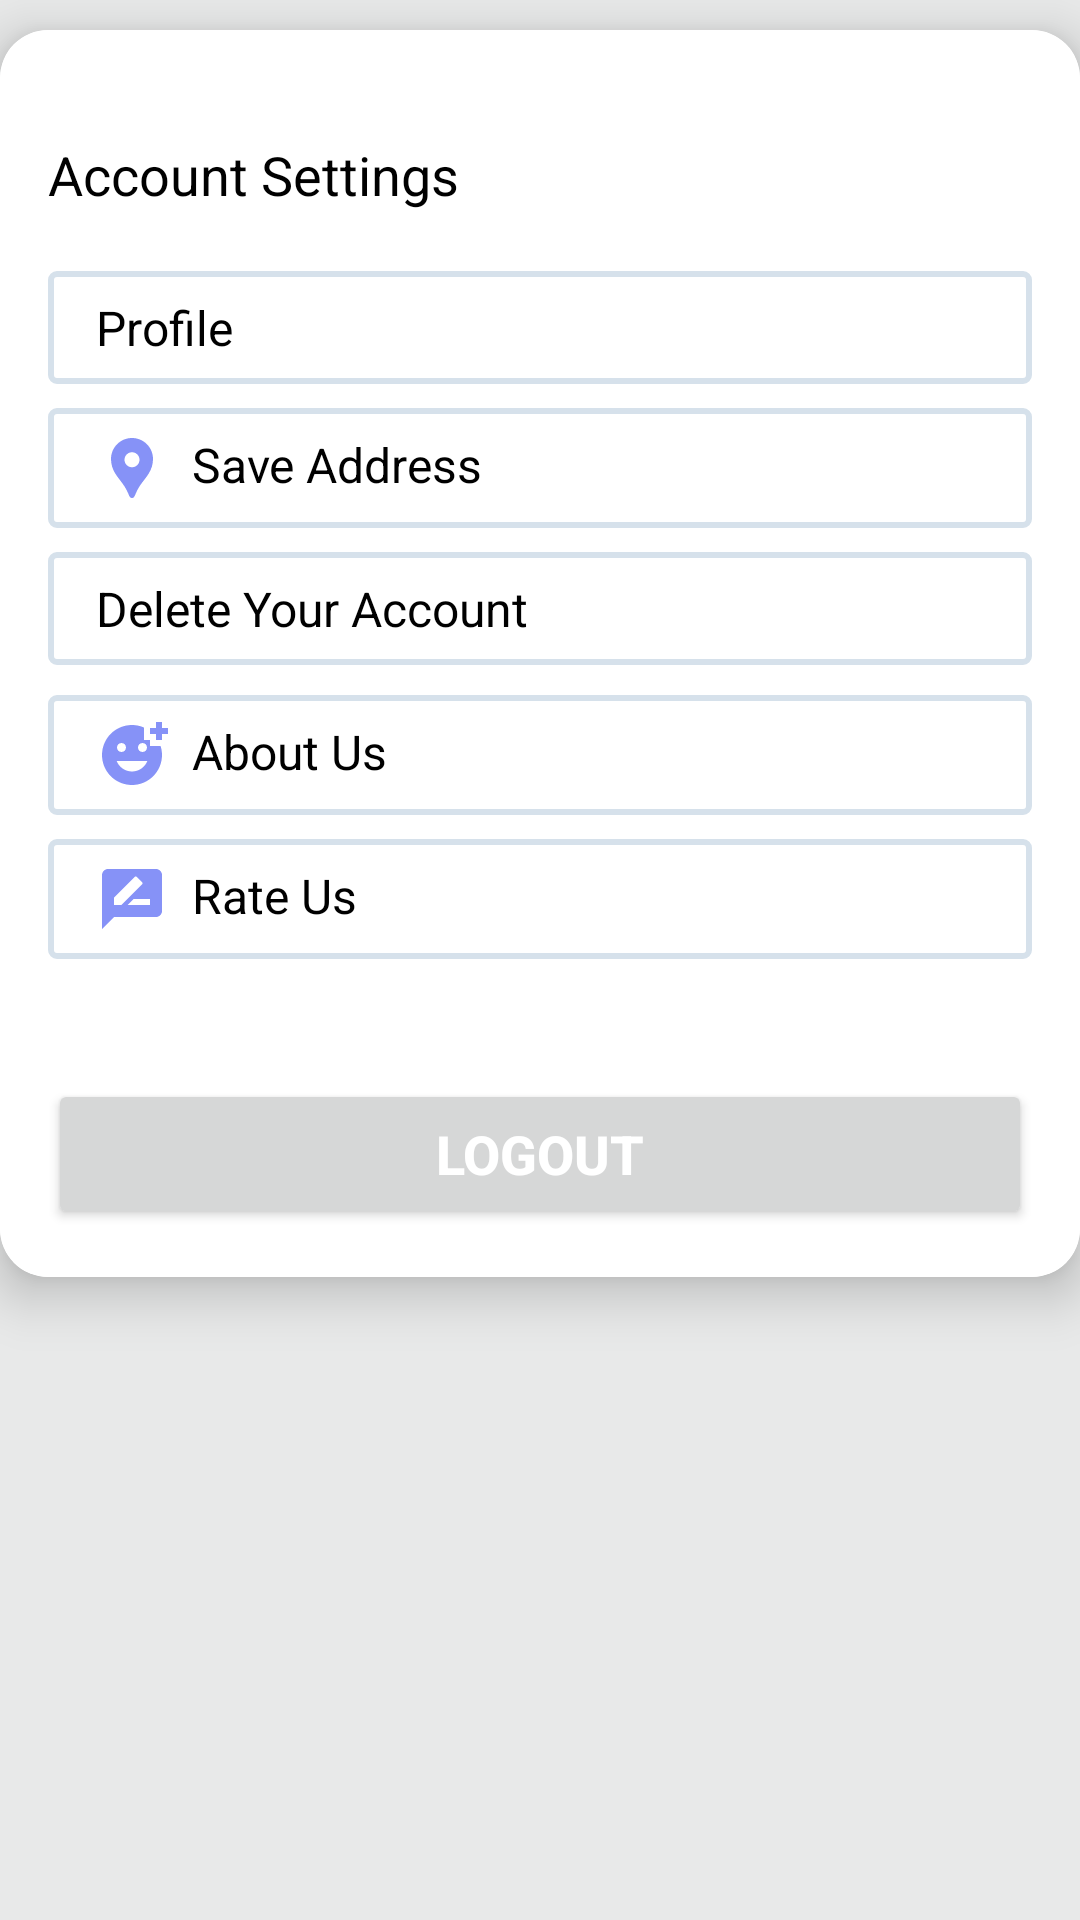

Produce the Android XML layout that renders to this screen, including the resource entries it uses.
<!-- AndroidManifest.xml: application theme Theme.Logix247_beta -->
<!-- res/layout/fragment_profile_.xml -->
<?xml version="1.0" encoding="utf-8"?>
<LinearLayout xmlns:android="http://schemas.android.com/apk/res/android"
    xmlns:tools="http://schemas.android.com/tools"
    android:layout_width="match_parent"
    android:layout_height="match_parent"
    xmlns:app="http://schemas.android.com/apk/res-auto"
    tools:context=".fragments.Profile_Fragment"
    android:background="@color/background_color"
    android:orientation="vertical">

    <androidx.cardview.widget.CardView
        android:layout_width="match_parent"
        android:layout_height="wrap_content"
        android:layout_marginTop="10dp"
        app:cardCornerRadius="16dp"
        app:cardElevation="10dp">

        <LinearLayout
            android:layout_width="match_parent"
            android:layout_height="wrap_content"
            android:layout_gravity="center"
            android:background="@color/white"
            android:orientation="vertical"
            android:padding="16dp">

            <TextView
                android:layout_width="match_parent"
                android:layout_height="wrap_content"
                android:layout_marginTop="20dp"
                android:text="Account Settings"
                android:textColor="@color/black"
                android:textSize="18sp" />

            <TextView
                android:id="@+id/user_Profile"
                android:layout_width="match_parent"
                android:layout_height="wrap_content"
                android:layout_marginTop="20dp"
                android:background="@drawable/profile_background"
                android:drawableLeft="@drawable/baseline_account_box_24"
                android:drawablePadding="8dp"
                android:padding="8dp"
                android:paddingStart="16dp"
                android:text="Profile"
                android:textColor="@color/black"
                android:textSize="16sp" />

            <TextView
                android:id="@+id/save_Address"
                android:layout_width="match_parent"
                android:layout_height="wrap_content"
                android:layout_marginTop="8dp"
                android:background="@drawable/profile_background"
                android:drawableLeft="@drawable/baseline_location_pin_24"
                android:drawablePadding="8dp"
                android:padding="8dp"
                android:paddingStart="16dp"
                android:text="Save Address"
                android:textColor="@color/black"
                android:textSize="16sp" />

            <TextView
                android:id="@+id/deleteYourProfile"
                android:layout_width="match_parent"
                android:layout_height="wrap_content"
                android:layout_marginTop="8dp"
                android:background="@drawable/profile_background"
                android:drawableLeft="@drawable/baseline_app_registration_24"
                android:drawablePadding="8dp"
                android:padding="8dp"
                android:paddingStart="16dp"
                android:text="Delete Your Account"
                android:textColor="@color/black"
                android:textSize="16sp" />

            <TextView
                android:id="@+id/aboutUS"
                android:layout_width="match_parent"
                android:layout_height="wrap_content"
                android:layout_marginTop="10dp"
                android:background="@drawable/profile_background"
                android:drawableLeft="@drawable/baseline_add_reaction_24"
                android:drawablePadding="8dp"
                android:padding="8dp"
                android:paddingStart="16dp"
                android:text="About Us"
                android:textColor="@color/black"
                android:textSize="16sp" />

            <TextView
                android:id="@+id/Rate_Us"
                android:layout_width="match_parent"
                android:layout_height="wrap_content"
                android:layout_marginTop="8dp"
                android:background="@drawable/profile_background"
                android:drawableLeft="@drawable/baseline_rate_review_24"
                android:drawablePadding="8dp"
                android:padding="8dp"
                android:paddingStart="16dp"
                android:text="Rate Us"
                android:textColor="@color/black"
                android:textSize="16sp" />

            <Button
                android:id="@+id/logoutButton"
                android:layout_width="match_parent"
                android:layout_height="50dp"
                android:layout_marginTop="40dp"
                android:text="Logout"
                android:textAllCaps="true"
                android:textColor="@color/white"
                android:textSize="18sp"
                android:textStyle="bold" />

        </LinearLayout>
    </androidx.cardview.widget.CardView>

</LinearLayout>
<!-- resources referenced by this layout -->
<resources>
  <color name="background_color">#E8E9E9</color>
  <color name="black">#FF000000</color>
  <color name="white">#FFFFFFFF</color>
  <!-- drawable baseline_add_reaction_24 (drawable) -->
  <vector xmlns:android="http://schemas.android.com/apk/res/android" android:height="24dp" android:tint="#8692F7" android:viewportHeight="24" android:viewportWidth="24" android:width="24dp">
        
      <path android:fillColor="@android:color/white" android:pathData="M18,9V7h-2V2.84C14.77,2.3 13.42,2 11.99,2C6.47,2 2,6.48 2,12s4.47,10 9.99,10C17.52,22 22,17.52 22,12c0,-1.05 -0.17,-2.05 -0.47,-3H18zM15.5,8C16.33,8 17,8.67 17,9.5S16.33,11 15.5,11S14,10.33 14,9.5S14.67,8 15.5,8zM8.5,8C9.33,8 10,8.67 10,9.5S9.33,11 8.5,11S7,10.33 7,9.5S7.67,8 8.5,8zM12,17.5c-2.33,0 -4.31,-1.46 -5.11,-3.5h10.22C16.31,16.04 14.33,17.5 12,17.5zM22,3h2v2h-2v2h-2V5h-2V3h2V1h2V3z"/>
      
  </vector>
  <!-- drawable baseline_location_pin_24 (drawable) -->
  <vector xmlns:android="http://schemas.android.com/apk/res/android" android:height="24dp" android:tint="#8692F7" android:viewportHeight="24" android:viewportWidth="24" android:width="24dp">
        
      <path android:fillColor="@android:color/white" android:pathData="M12,2L12,2C8.13,2 5,5.13 5,9c0,1.74 0.5,3.37 1.41,4.84c0.95,1.54 2.2,2.86 3.16,4.4c0.47,0.75 0.81,1.45 1.17,2.26C11,21.05 11.21,22 12,22h0c0.79,0 1,-0.95 1.25,-1.5c0.37,-0.81 0.7,-1.51 1.17,-2.26c0.96,-1.53 2.21,-2.85 3.16,-4.4C18.5,12.37 19,10.74 19,9C19,5.13 15.87,2 12,2zM12,11.75c-1.38,0 -2.5,-1.12 -2.5,-2.5s1.12,-2.5 2.5,-2.5s2.5,1.12 2.5,2.5S13.38,11.75 12,11.75z"/>
      
  </vector>
  <!-- drawable baseline_rate_review_24 (drawable) -->
  <vector xmlns:android="http://schemas.android.com/apk/res/android" android:height="24dp" android:tint="#8692F7" android:viewportHeight="24" android:viewportWidth="24" android:width="24dp">
        
      <path android:fillColor="@android:color/white" android:pathData="M20,2L4,2c-1.1,0 -1.99,0.9 -1.99,2L2,22l4,-4h14c1.1,0 2,-0.9 2,-2L22,4c0,-1.1 -0.9,-2 -2,-2zM6,14v-2.47l6.88,-6.88c0.2,-0.2 0.51,-0.2 0.71,0l1.77,1.77c0.2,0.2 0.2,0.51 0,0.71L8.47,14L6,14zM18,14h-7.5l2,-2L18,12v2z"/>
      
  </vector>
  <!-- drawable profile_background (drawable) -->
  <?xml version="1.0" encoding="utf-8"?>
  <shape xmlns:android="http://schemas.android.com/apk/res/android"
      android:shape="rectangle">
  
      <stroke
          android:width="2dp"
          android:color="#D6E1EB" /> 
      <corners android:radius="2dp" /> 
  
  </shape>
  <style name="Theme.Logix247_beta" parent="Base.Theme.Logix247_beta" />
  <style name="Base.Theme.Logix247_beta" parent="Theme.Material3.DayNight.NoActionBar">
          
          <item name="colorPrimary">@color/logix_official</item>
          <item name="colorPrimaryVariant">@color/background_color</item>
          <item name="colorOnPrimary">@color/logix_official</item>
          <item name="android:statusBarColor">?attr/colorPrimaryVariant</item>
      </style>
  <color name="logix_official">#FFC928</color>
</resources>
